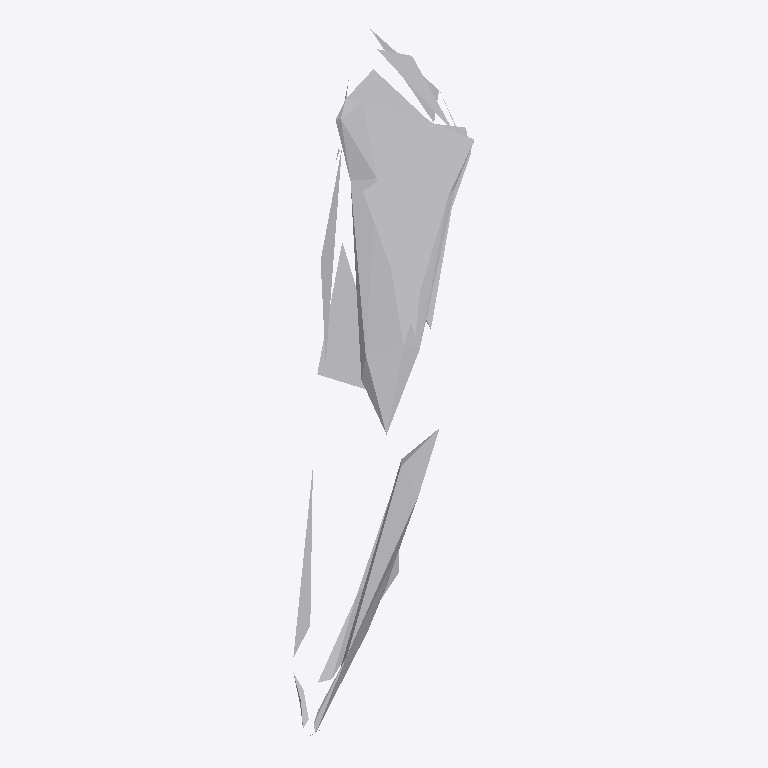
Plan cut of the same IFC building model at storey 'Ground Floor' (level 0.00 m, cut at 1.40 m), seen from above with north up, elements coloured by IFC class: 1 other element (light grey). No cut surface shows.
Extent 0.013 m × 0.050 m × 0.012 m (x, y, z). Storeys (1): Ground Floor at 0.00 m. Elements (1): 1 IfcFurniture.

HEADER;
FILE_DESCRIPTION(('ViewDefinition [CoordinationView]'),'2;1');
FILE_NAME('','2026-07-12T06:36:06',(''),(''),'IfcOpenShell 0.8.0','IfcOpenShell 0.8.0','');
FILE_SCHEMA(('IFC4'));
ENDSEC;
DATA;
#17=IFCPROJECT('2v9BmsQaD7kvWpg$4LQapm',#5,'Office Project',$,$,$,$,(#15),#10);
#20=IFCSITE('2np1vUGXnECwzaYV7Ea2ed',#5,'Site',$,$,#19,$,$,.ELEMENT.,$,$,$,$,$);
#22=IFCBUILDING('2K23BibLD8XgByIl37LWTa',#5,'Building',$,$,#21,$,$,.ELEMENT.,$,$,$);
#24=IFCBUILDINGSTOREY('2vODaYM6LEIxKiuasC0iHx',#5,'Ground Floor',$,$,#23,$,$,.ELEMENT.,0.0);
#35=IFCFURNITURE('04S1Hymi52A8wbrGgq4KKf',#5,'list01_planter',$,$,#34,#31,$,$);
ENDSEC;
